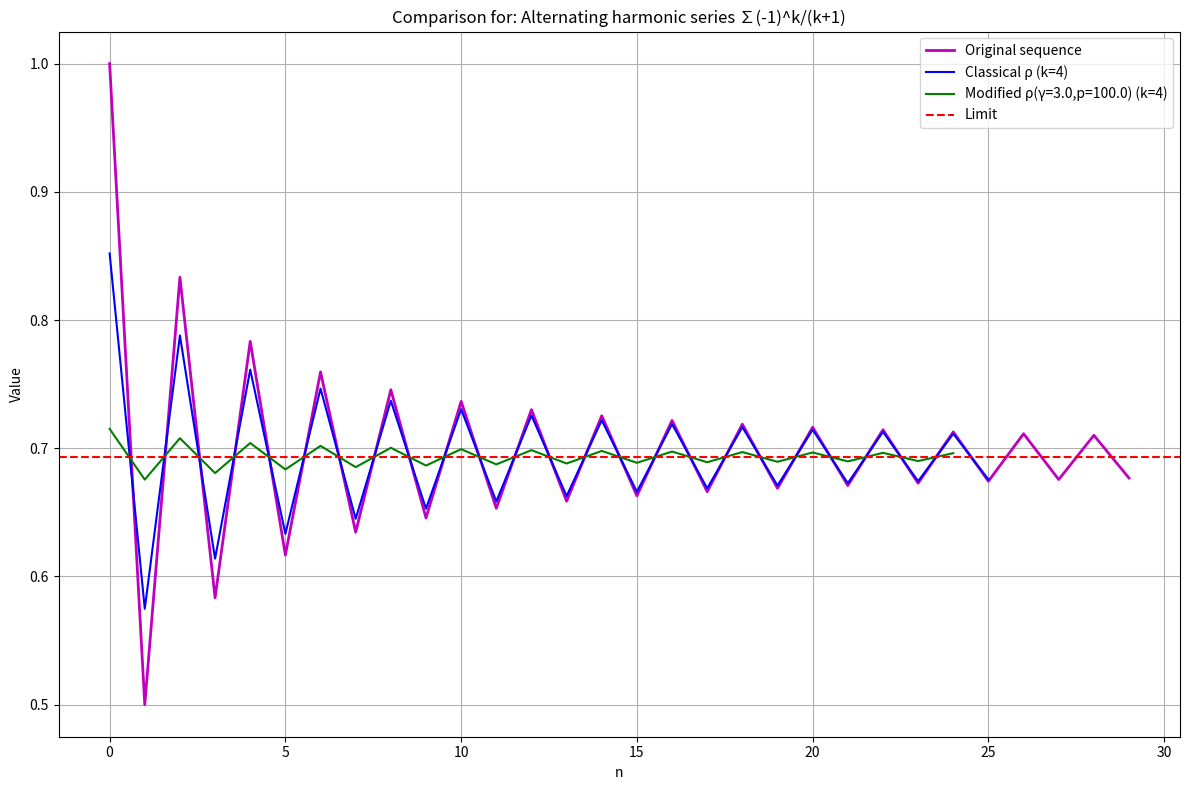

Reproduce this figure in Python.
import numpy as np
import matplotlib.pyplot as plt


def wynn_rho_classic(S, Kmax):
    """Classical Wynn ρ-algorithm"""
    N = len(S)
    rho = np.full((N, Kmax + 2), np.nan)
    rho[:, 0] = 0.0  # k = -1
    rho[:, 1] = S  # k = 0

    for k in range(1, Kmax + 1):
        j = k + 1
        for n in range(N - k):
            diff = rho[n + 1, j - 1] - rho[n, j - 1]
            if np.abs(diff) < 1e-20:
                rho[n, j] = np.nan
            else:
                rho[n, j] = rho[n + 1, j - 2] + k / diff
    return rho


def wynn_rho_modified(S, Kmax, gamma, p):
    """Modified ρ(γ,p)-algorithm following the new definition"""
    N = len(S)
    # Kmax+2 columns: k=-1,0,1,...,Kmax
    rho = np.full((N, Kmax + 2), np.nan)
    rho[:, 0] = 0.0  # k = -1
    rho[:, 1] = S  # k = 0

    # Compute the coefficients C_k^(γ,p) for k=0 to Kmax-1
    C = []
    for k in range(0, Kmax):
        if k % 2 == 0:  # even index (2m)
            m = k // 2
            C_val = -gamma + m / p
        else:  # odd index (2m+1)
            m = (k - 1) // 2
            C_val = -gamma + m / p + 1
        C.append(C_val)

    # Run the modified algorithm
    for k in range(0, Kmax):
        for n in range(N - k - 1):
            diff = rho[n + 1, k + 1] - rho[n, k + 1]
            if np.abs(diff) < 1e-20:
                rho[n, k + 2] = np.nan
            else:
                rho[n, k + 2] = rho[n + 1, k] + C[k] / diff
    return rho


def compare_algorithms(sequence, true_value, title, k_value, gamma, p):
    """Compare the original sequence, classical ρ and modified ρ(γ,p) for a fixed k"""
    N = len(sequence)

    # Compute both algorithms
    rho_classic = wynn_rho_classic(sequence, k_value)
    rho_modified = wynn_rho_modified(sequence, k_value, gamma, p)

    # Valid indices for the chosen k
    valid_n_classic = np.arange(N - k_value)
    valid_n_modified = np.arange(N - k_value - 1)

    # Plot of the values
    plt.figure(figsize=(12, 8))

    # Original sequence
    plt.plot(np.arange(N), sequence, 'm-', linewidth=2, label='Original sequence')

    # Classical ρ-algorithm
    if len(valid_n_classic) > 0:
        plt.plot(valid_n_classic, rho_classic[valid_n_classic, k_value + 1], 'b-',
                 label=f'Classical ρ (k={k_value})')

    # Modified ρ(γ,p)-algorithm
    if len(valid_n_modified) > 0:
        plt.plot(valid_n_modified, rho_modified[valid_n_modified, k_value + 1], 'g-',
                 label=f'Modified ρ(γ={gamma},p={p}) (k={k_value})')

    # Limit (falls gegeben)
    if true_value is not None:
        plt.axhline(y=true_value, color='r', linestyle='--', label='Limit')

    plt.xlabel('n')
    plt.ylabel('Value')
    plt.title(f'Comparison for: {title}')
    plt.legend()
    plt.grid(True)
    plt.tight_layout()
    plt.show()

    # Table output
    print("\n" + "=" * 120)
    print(f"Comparison for k={k_value}, γ={gamma}, p={p}: {title}")
    print("=" * 120)

    print(f"{'n':<5} {'Original':>12} {'Klass. ρ':>12} {'Mod. ρ(γ,p)':>12}")
    print("-" * 45)

    max_rows = min(N, 15)
    for n in range(max_rows):
        orig_val = sequence[n]

        # Classical ρ value
        if n < len(valid_n_classic):
            classic_val = rho_classic[n, k_value + 1]
        else:
            classic_val = np.nan

        # Modified ρ(γ,p) value
        if n < len(valid_n_modified):
            modified_val = rho_modified[n, k_value + 1]
        else:
            modified_val = np.nan

        # Formatted output
        print(f"{n:<5} {orig_val:12.8f} ", end="")

        if np.isnan(classic_val):
            print(f"{'NaN':>12} ", end="")
        else:
            print(f"{classic_val:12.8f} ", end="")

        if np.isnan(modified_val):
            print(f"{'NaN':>12}")
        else:
            print(f"{modified_val:12.8f}")


# ===================================================================
# CONFIGURATION - SET THE EXAMPLE AND PARAMETERS HERE
# ===================================================================
example = 3  # Change this number (1-5)
k_value = 4  # Desired k for the comparison (typically 2,4,6)
gamma = 3.0  # γ value for the modified algorithm
p = 100.0  # p value for the modified algorithm

if example == 1:
    # Geometric series
    N = 30
    n_vals = np.arange(N)
    sequence = np.cumsum(0.5 ** n_vals)
    true_value = 2.0
    title = "Geometric series ∑(0.5)^k"

elif example == 2:
    # Linear sequence
    N = 30
    n_vals = np.arange(N)
    sequence = (2 + 3 * n_vals) / (1 + n_vals)
    true_value = 3.0
    title = "Sequence sₙ = (2 + 3n)/(1 + n)"

elif example == 3:
    # Alternating harmonic series
    N = 30
    n_vals = np.arange(N)
    sequence = np.cumsum([(-1) ** k / (k + 1) for k in n_vals])
    true_value = np.log(2)
    title = "Alternating harmonic series ∑(-1)^k/(k+1)"

elif example == 4:
    # Harmonic series (divergent)
    N = 30
    n_vals = np.arange(1, N + 1)
    sequence = np.cumsum(1 / n_vals)
    true_value = None
    title = "Harmonic series ∑(1/n)"

elif example == 5:
    # Constant sequence
    N = 30
    sequence = np.ones(N) * 5.0
    true_value = 5.0
    title = "Constant sequence (5.0)"

else:
    raise ValueError("Invalid example. Please choose 1, 2, 3, 4, or 5.")

# Run the comparison
compare_algorithms(sequence, true_value, title, k_value, gamma, p)
